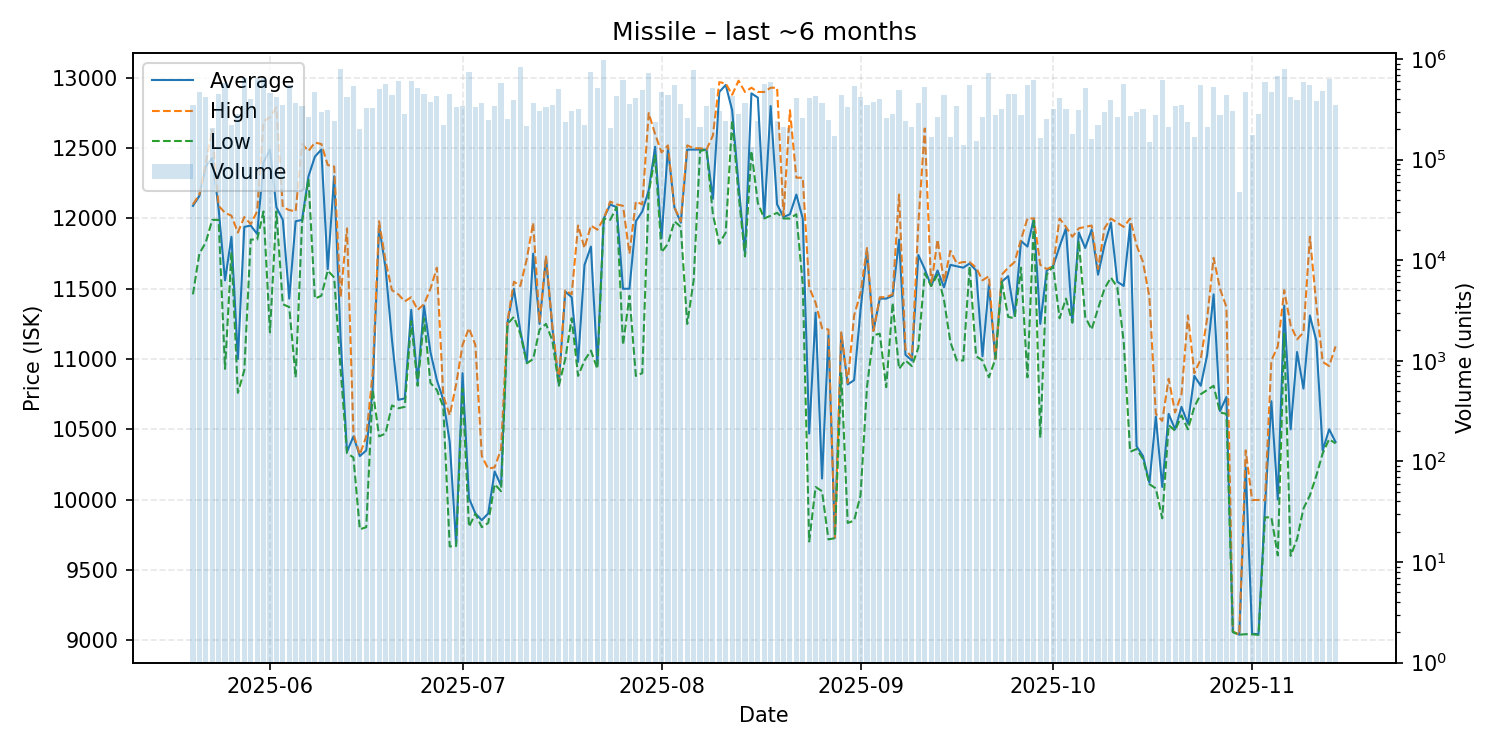

Source data for this figure (header and first rows):
date, average, highest, lowest, order_count, volume
2025-05-20, 12090, 12100, 11460, 46, 351050
2025-05-21, 12160, 12170, 11750, 68, 471884
2025-05-22, 12370, 12390, 11830, 69, 415292
2025-05-23, 12430, 12630, 11990, 43, 205034
2025-05-24, 12070, 12090, 11990, 59, 451257
2025-05-25, 11560, 12040, 10930, 72, 575752
2025-05-26, 11870, 12020, 11760, 51, 222661
2025-05-27, 11000, 11900, 10760, 61, 283595
2025-05-28, 11940, 12010, 10920, 71, 646260
2025-05-29, 11950, 11960, 11850, 69, 395658
2025-05-30, 11890, 12050, 11850, 69, 643699
2025-05-31, 12400, 12690, 12050, 69, 639574
2025-06-01, 12490, 12720, 11190, 63, 462854
2025-06-02, 12080, 12790, 12050, 57, 420117
2025-06-03, 11990, 12080, 11390, 54, 350489
2025-06-04, 11430, 12060, 11370, 71, 556656
2025-06-05, 11980, 12050, 10870, 47, 361362
2025-06-06, 11990, 12530, 11970, 52, 339853
2025-06-07, 12300, 12480, 12280, 58, 264620
2025-06-08, 12440, 12540, 11430, 72, 469946
2025-06-09, 12490, 12530, 11450, 60, 300208
2025-06-10, 11640, 12380, 11630, 49, 312347
2025-06-11, 12300, 12370, 11580, 48, 243303
2025-06-12, 11150, 11440, 10930, 55, 792243
2025-06-13, 10340, 11930, 10330, 40, 422103
2025-06-14, 10450, 10470, 10300, 59, 535751
2025-06-15, 10310, 10320, 9789, 54, 201586
2025-06-16, 10350, 10450, 9804, 50, 326707
2025-06-17, 10790, 10900, 10780, 77, 327593
2025-06-18, 11950, 11980, 10450, 55, 498918
2025-06-19, 11650, 11700, 10470, 52, 562681
2025-06-20, 11140, 11490, 10670, 82, 433785
2025-06-21, 10710, 11460, 10650, 69, 597176
2025-06-22, 10720, 11410, 10660, 54, 285287
2025-06-23, 11350, 11440, 11270, 94, 609574
2025-06-24, 10840, 11350, 10810, 91, 519039
2025-06-25, 11380, 11390, 11290, 55, 447487
2025-06-26, 11050, 11500, 10830, 49, 375616
2025-06-27, 10850, 11650, 10780, 53, 424778
2025-06-28, 10710, 10740, 10660, 36, 220537
2025-06-29, 10410, 10600, 9667, 78, 449260
2025-06-30, 9687, 10820, 9670, 55, 330870
2025-07-01, 10900, 11100, 10790, 64, 341998
2025-07-02, 10010, 11220, 9807, 71, 745209
2025-07-03, 9902, 11100, 9900, 54, 335249
2025-07-04, 9854, 10310, 9804, 45, 362030
2025-07-05, 9902, 10220, 9834, 37, 244999
2025-07-06, 10200, 10230, 10110, 70, 342077
2025-07-07, 10100, 10360, 10060, 72, 576874
2025-07-08, 11260, 11270, 11250, 49, 253652
2025-07-09, 11500, 11550, 11300, 55, 392372
2025-07-10, 11200, 11520, 11180, 73, 833980
2025-07-11, 10980, 11710, 10970, 40, 215520
2025-07-12, 11750, 11970, 11000, 57, 366157
2025-07-13, 11250, 11260, 11210, 46, 306399
2025-07-14, 11720, 11730, 11250, 52, 336126
2025-07-15, 11220, 11230, 11130, 56, 345369
2025-07-16, 10820, 10840, 10810, 59, 508194
2025-07-17, 11480, 11490, 11000, 30, 236940
2025-07-18, 11440, 11460, 11290, 62, 304547
... 119 more rows
